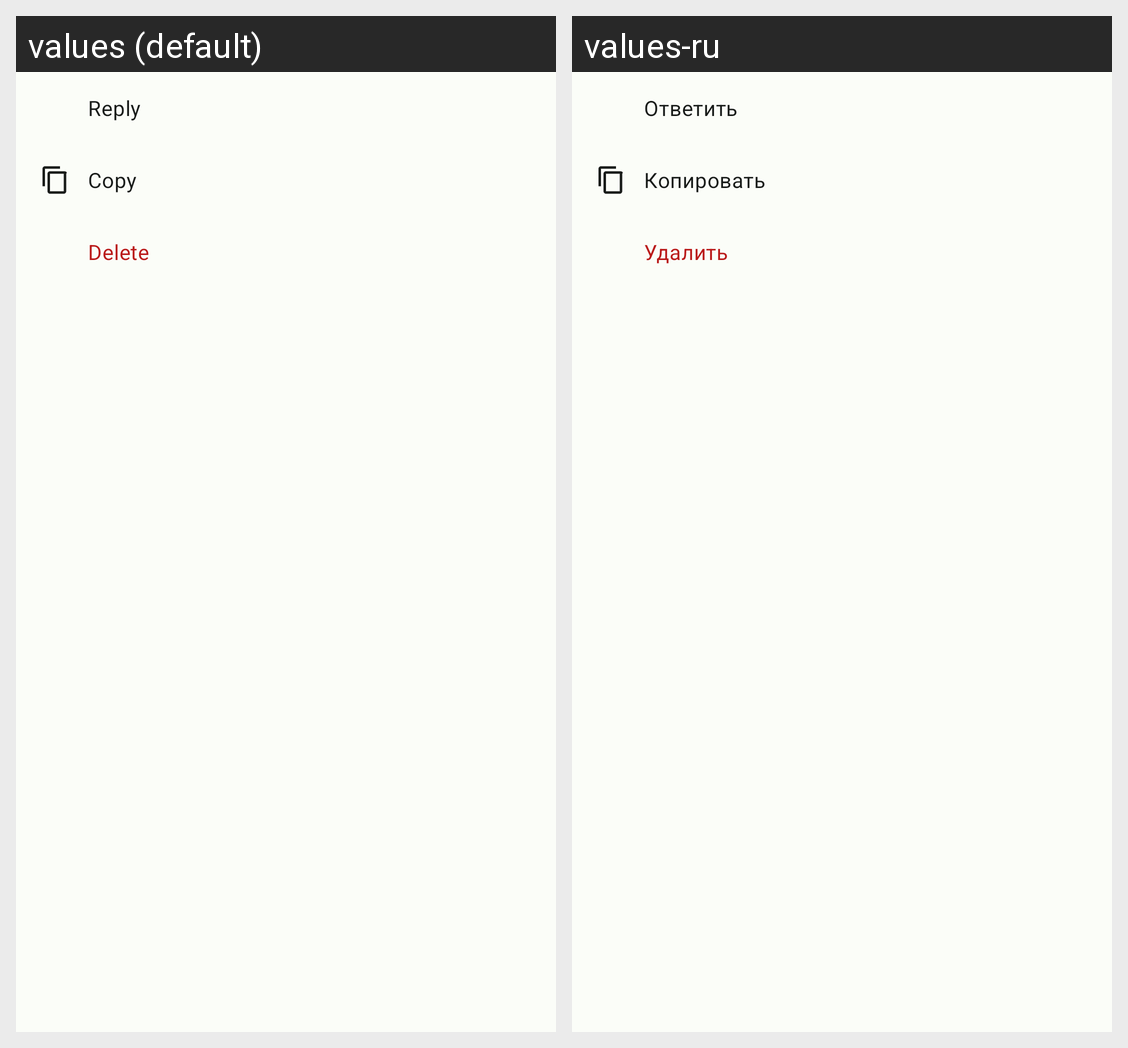

Translations of the strings shown on this Android screen, per locale in the grid:
Android screen res/layout/popup_message_actions.xml rendered under 2 locales, left to right: values (default), values-ru. Device: Nexus 5 (rendered at 1080×1920; each locale shown at half size, 540×960, under a caption strip naming it); theme Theme.Tyr.
Strings drawn on this screen, with the default value and each locale's value (text and hints the layout hard-codes, and strings that could not be matched under every locale, appear in the picture but are not listed):

chat_message_menu_reply
  values: Reply
  values-ru: Ответить

chat_message_menu_copy
  values: Copy
  values-ru: Копировать

chat_message_menu_delete
  values: Delete
  values-ru: Удалить
